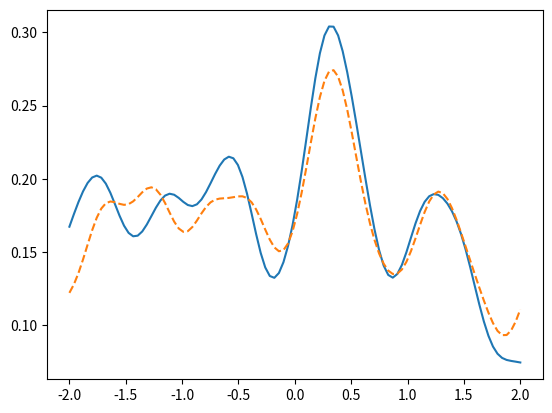

Here is the Python script that generated this plot:
'''Attempting to solve for coefficients which minimize MSE using KDE.

What we'd like to do is derive an expression from a standard normal kernel
density estimator to find the values of the current coefficient locations.
What would be super is if these values minimized the mean square error with
the pdf estimate of x.
'''

import numpy as np
from scipy.fftpack import dct
from scipy.stats import gaussian_kde
from scipy.optimize import root #, minimize
from tqdm import trange, tqdm
import matplotlib.pyplot as plt

if __name__ == '__main__':

    # Make a signal k-sparse in DCT
    # np.random.seed(0)
    N = 128
    k = 5
    D = dct(np.eye(N))
    true_idx = np.sort(np.random.choice(N, k))
    # print(true_idx)
    # plt.plot(D[:, true_idx])
    # plt.show()
    c_true = np.zeros(N)
    c_true[true_idx] = np.random.random(k)
    x_pi = np.dot(D, c_true)

    # Now create a scrambled signal that should have an identical distributions
    x = np.random.permutation(x_pi)

    # Instead of matching histograms, let's try matching probability density
    # estimates from kernel density estimators,
    # Make our kernel the standard normal and choose bandwidth in a simple way
    L = 100
    Y = np.linspace(np.min(D.flatten()), np.max(D.flatten()), L)
    kernel0 = gaussian_kde(x_pi).evaluate(Y)
    kernel1 = gaussian_kde(x).evaluate(Y)
    # plt.plot(Y, kernel0)
    # plt.plot(Y, kernel1, '--')
    # plt.show()

    # HOW DO I FIND C!?!?
    # We can find it pretty well if we have k <= 2, which isn't very good...
    c0 = np.ones(k)
    h = gaussian_kde(x).factor/4
    kernel_ref = gaussian_kde(x, bw_method=h).evaluate(Y)
    # obj = lambda x: np.linalg.norm(gaussian_kde(
    #     D[:, true_idx].dot(x), bw_method=h).evaluate(Y) - kernel_ref)
    # res = minimize(obj, c0)
    # print(c_true[true_idx])
    # print(res)

    # Try finding c by finding root, do a multistart
    fun = lambda x: gaussian_kde(
        D[:, true_idx].dot(x), bw_method=h).evaluate(Y) - kernel_ref
    winner = np.ones(k)
    winner_score = np.sum(np.abs(fun(winner))**2)
    tol = 1e-8
    for ii in trange(20, leave=False):
        c0 = np.random.random(k)
        res = root(fun, c0, method='lm')
        score = np.sum(np.abs(fun(res['x']))**2)
        if score < winner_score:
            winner = res['x']
            winner_score = score
            tqdm.write('New winner: %g' % winner_score)

            # If we did good enough, run with this one
            if winner_score < tol:
                break

    print(c_true[true_idx], winner)

    plt.plot(Y, kernel_ref)
    plt.plot(Y, gaussian_kde(
        D[:, true_idx].dot(winner), bw_method=h).evaluate(Y), '--')
    plt.show()
